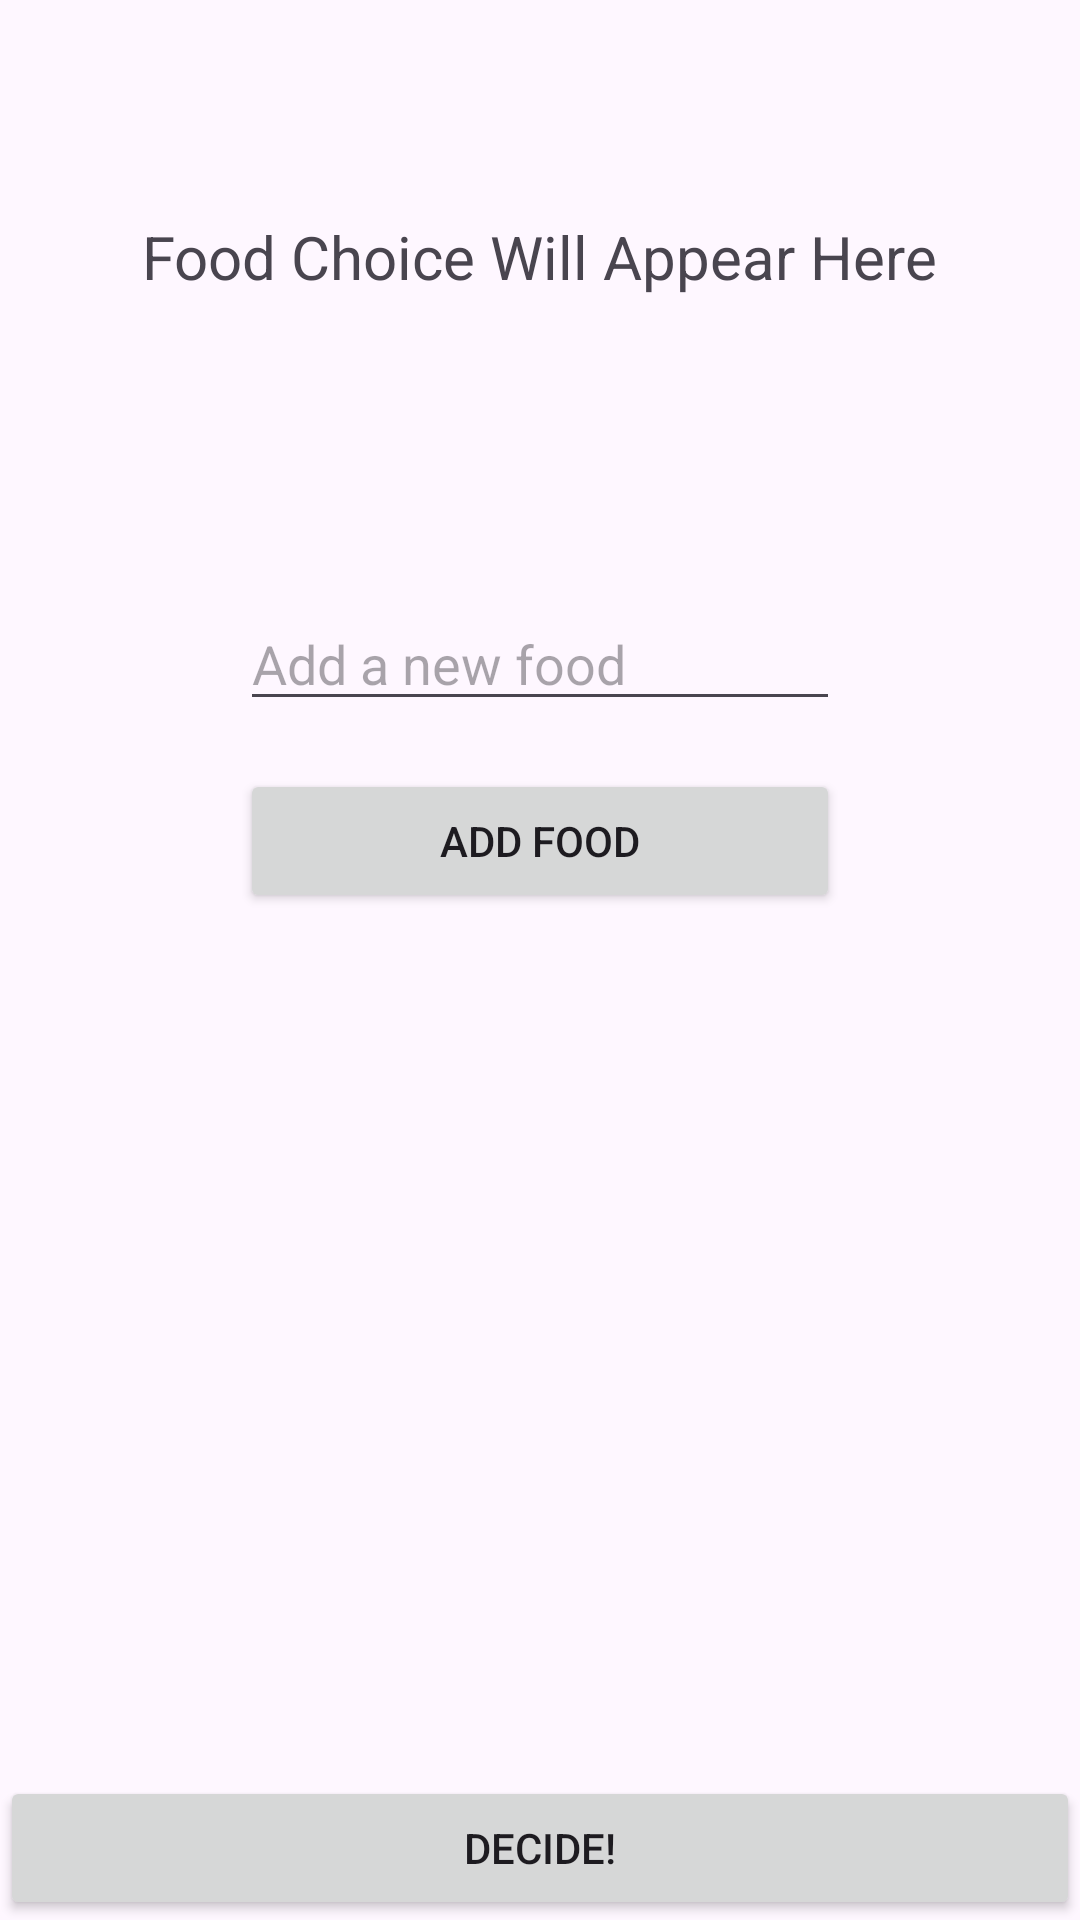

Write the Android layout XML for this screen, with the resource values it uses.
<!-- AndroidManifest.xml: application theme Theme.MDP -->
<!-- res/layout/activity_main.xml -->
<?xml version="1.0" encoding="utf-8"?>
<androidx.constraintlayout.widget.ConstraintLayout xmlns:android="http://schemas.android.com/apk/res/android"
    xmlns:app="http://schemas.android.com/apk/res-auto"
    xmlns:tools="http://schemas.android.com/tools"
    android:layout_width="match_parent"
    android:layout_height="match_parent"
    tools:context=".MainActivity">

    <Button
        android:id="@+id/buttonDecideFood"
        android:layout_width="0dp"
        android:layout_height="wrap_content"
        android:text="Decide!"
        app:layout_constraintBottom_toBottomOf="parent"
        app:layout_constraintEnd_toEndOf="parent"
        app:layout_constraintStart_toStartOf="parent" />

    <LinearLayout
        android:layout_width="match_parent"
        android:layout_height="0dp"
        android:layout_marginTop="64dp"
        android:gravity="center_horizontal"
        android:orientation="vertical"
        app:layout_constraintBottom_toTopOf="@+id/buttonDecideFood"
        app:layout_constraintEnd_toEndOf="parent"
        app:layout_constraintStart_toStartOf="parent"
        app:layout_constraintTop_toTopOf="parent">

        <ImageView
            android:id="@+id/imageView"
            android:layout_width="wrap_content"
            android:layout_height="wrap_content"
            android:src="@drawable/dd_logo" />

        <TextView
            android:id="@+id/textViewFoodChoice"
            android:layout_width="wrap_content"
            android:layout_height="wrap_content"
            android:layout_marginTop="8dp"
            android:text="Food Choice Will Appear Here"
            android:textSize="20sp" />

        <Space
            android:layout_width="match_parent"
            android:layout_height="100dp" />

        <EditText
            android:id="@+id/editTextTextAddNewFood"
            android:layout_width="200dp"
            android:layout_height="wrap_content"
            android:ems="10"
            android:hint="Add a new food"
            android:inputType="text" />

        <Button
            android:id="@+id/buttonAddFood"
            android:layout_width="200dp"
            android:layout_height="wrap_content"
            android:layout_marginTop="16dp"
            android:text="Add Food" />


    </LinearLayout>

</androidx.constraintlayout.widget.ConstraintLayout>
<!-- resources referenced by this layout -->
<resources>
  <style name="Theme.MDP" parent="Base.Theme.MDP" />
  <style name="Base.Theme.MDP" parent="Theme.Material3.DayNight.NoActionBar">
          
          
      </style>
</resources>
